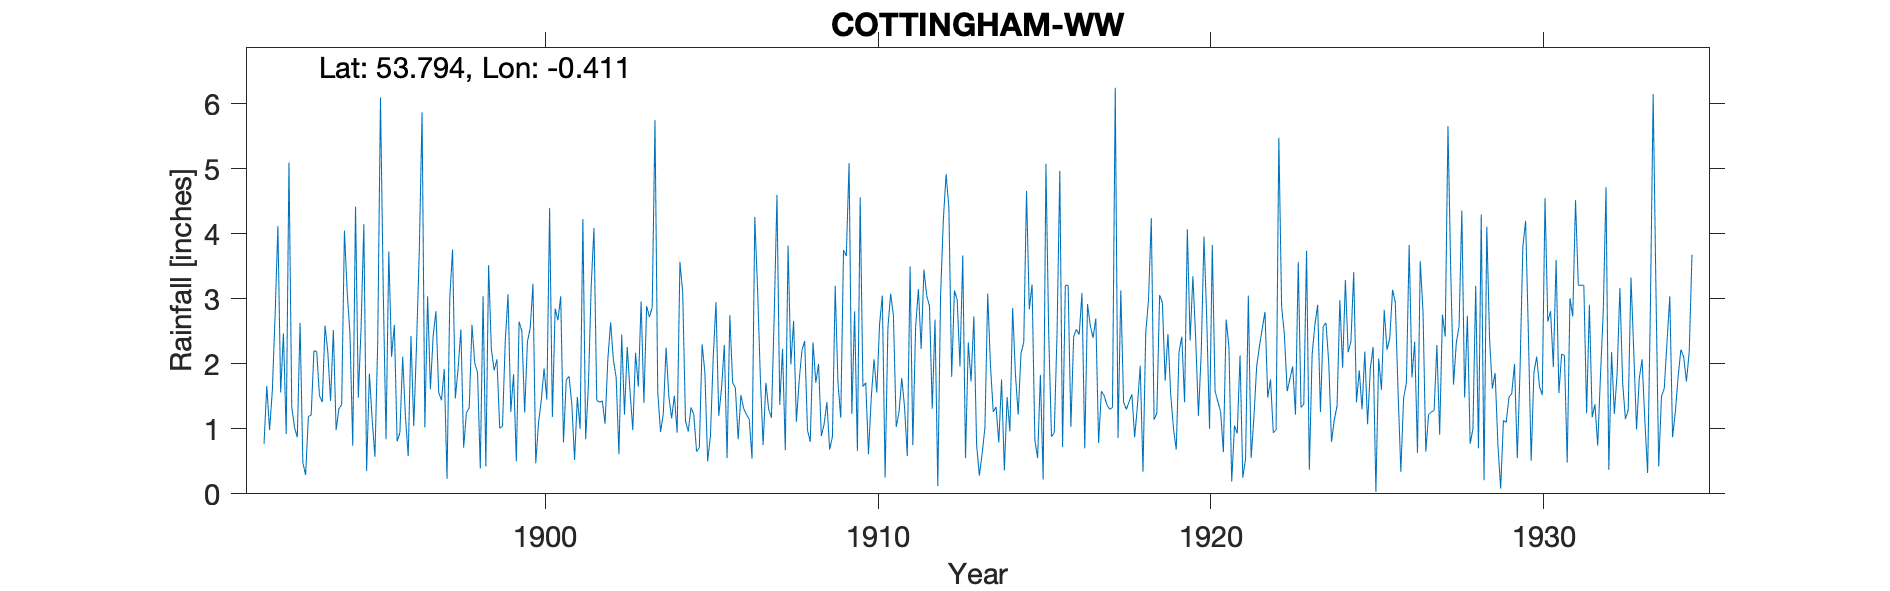

Source data for this figure (header and first rows):
COTTINGHAM WATERWORKS, , , , , , , , , , , , , , , , , , , , , , , 
Grid ref, TA048342, Long, -0.411, Lat, 53.79, Elevation, 25, ft, , , , , , , , , , , , , , , 
Station no, 3395, , , , , , , , , , , , , , , , , , , , , , 
, 1892, 1893, 1894, 1895, 1896, 1897, 1898, 1899, 1900, 1901, 1902, 1903, 1904, 1905, 1906, 1907, 1908, 1909, 1910, 1911, 1912, 1913, 1914
January, 0.77, 0.87, 1.43, 4.15, 0.81, 1.61, 0.71, 2.07, 2.55, 0.79, 1.44, 1.58, 1.23, 0.65, 2.75, 0.75, 1.11, 0.68, 1.65, 1.03, 2.89, 3.67, 1.34
February, 1.66, 2.63, 2.52, 0.35, 0.94, 2.43, 1.25, 1.01, 3.23, 1.75, 1.41, 0.98, 2.25, 0.71, 1.71, 1.71, 1.74, 0.88, 1.71, 1.25, 1.31, 0.55, 0.79
March, 0.98, 0.48, 0.98, 1.85, 2.11, 2.81, 1.32, 1.04, 0.47, 1.81, 1.43, 2.17, 1.50, 2.30, 1.63, 1.30, 2.21, 3.20, 0.61, 1.78, 2.68, 2.33, 1.76
April, 1.59, 0.29, 1.31, 1.15, 1.19, 1.56, 2.60, 2.35, 1.09, 1.38, 1.08, 1.65, 1.16, 1.87, 0.84, 1.17, 2.35, 1.71, 1.48, 1.34, 0.12, 1.73, 0.36
May, 2.75, 1.19, 1.37, 0.57, 0.58, 1.44, 2.01, 3.07, 1.44, 0.52, 2.07, 2.96, 1.51, 0.50, 1.52, 2.74, 0.98, 1.17, 2.07, 0.58, 3.04, 2.73, 1.49
June, 4.12, 1.21, 4.05, 2.33, 2.43, 1.92, 1.87, 1.26, 1.93, 1.49, 2.64, 1.40, 0.94, 0.89, 1.31, 4.60, 0.80, 3.75, 1.56, 3.50, 4.22, 0.75, 0.96
July, 1.56, 2.20, 3.10, 6.10, 1.04, 0.23, 0.39, 1.84, 1.45, 1.00, 2.06, 2.89, 3.57, 2.09, 1.22, 1.37, 2.33, 3.66, 2.61, 0.75, 4.92, 0.28, 2.86
August, 2.47, 2.19, 2.46, 3.12, 2.29, 3.02, 3.04, 0.50, 4.40, 4.23, 1.79, 2.72, 3.10, 2.95, 1.15, 2.23, 1.71, 5.09, 3.05, 2.57, 4.40, 0.62, 1.84
September, 0.92, 1.51, 0.74, 0.84, 3.74, 3.76, 0.42, 2.65, 1.18, 0.84, 0.61, 2.87, 1.12, 1.20, 0.54, 0.67, 2.00, 1.23, 0.25, 3.15, 1.80, 1.02, 1.22
October, 5.10, 1.41, 4.42, 3.73, 5.87, 1.47, 3.52, 2.50, 2.85, 1.68, 2.45, 5.75, 0.96, 1.62, 4.26, 3.82, 0.89, 2.81, 2.55, 2.23, 3.13, 3.08, 2.16
November, 1.34, 2.59, 1.48, 2.11, 1.02, 1.93, 2.22, 1.25, 2.67, 3.20, 1.22, 1.57, 1.33, 2.29, 3.15, 1.99, 1.07, 0.66, 3.08, 3.45, 2.98, 1.97, 2.33
December, 1.02, 2.19, 2.55, 2.60, 3.04, 2.53, 1.90, 2.34, 3.04, 4.09, 2.26, 0.95, 1.22, 0.55, 1.79, 2.66, 1.41, 4.56, 2.74, 3.05, 1.96, 1.26, 4.66
Total, 24.28, 18.76, 26.41, 28.90, 25.06, 24.71, 21.25, 21.88, 26.30, 22.78, 20.46, 27.49, 19.89, 17.62, 21.87, 25.01, 18.60, 29.40, 23.36, 24.68, 33.45, 19.99, 21.77
TYRain_1890-1899_17_pt1/130, , , , , , , , , , , , , , , , , , , , , , , 
TYRain_1900-1909_22_pt1/003, , , , , , , , , , , , , , , , , , , , , , , 
TYRain_1910-1919_20_pt1/192, , , , , , , , , , , , , , , , , , , , , , , 
TYRain_1920-1930_23_pt1/120, , , , , , , , , , , , , , , , , , , , , , , 
TYRain_1931-1940_19_pt1/252, , , , , , , , , , , , , , , , , , , , , , , 
# The February 1934 figure and 1934 tota…, , , , , , , , , , , , , , , , , , , , , , , 
#, , , , , , , , , , , , , , , , , , , , , , , 
# The rain gauge is marked on the 1910 O…, , , , , , , , , , , , , , , , , , , , , , , 
# The location fits well with the church…, , , , , , , , , , , , , , , , , , , , , , , 
# The latitide and longitude on some of …, , , , , , , , , , , , , , , , , , , , , , , 
